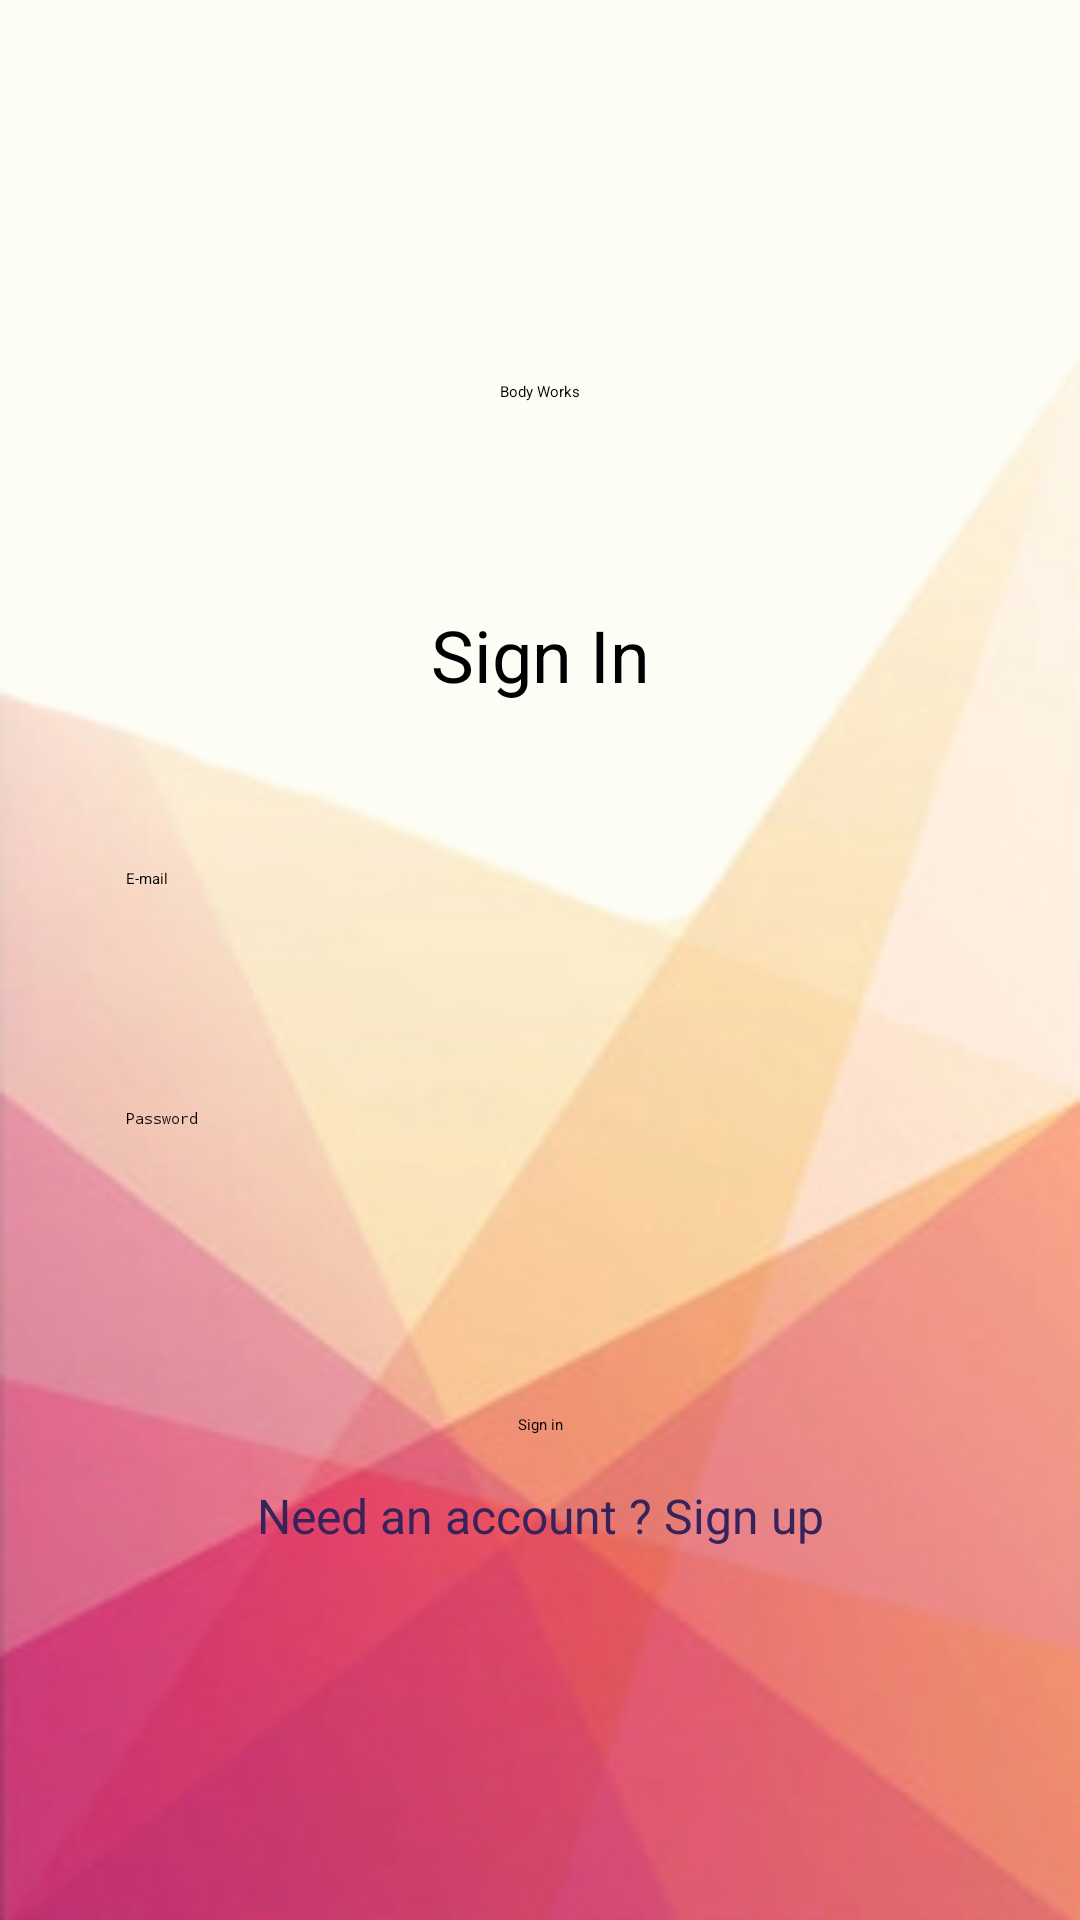

This screen was rendered from an Android layout file. Write that file and the resources it references.
<!-- AndroidManifest.xml: application theme Theme.BodyWorks -->
<!-- res/layout/activity_login.xml -->
<?xml version="1.0" encoding="utf-8"?>
<androidx.constraintlayout.widget.ConstraintLayout xmlns:android="http://schemas.android.com/apk/res/android"
    xmlns:app="http://schemas.android.com/apk/res-auto"
    xmlns:tools="http://schemas.android.com/tools"
    android:layout_width="match_parent"
    android:layout_height="match_parent"
    tools:context=".LoginActivity">

    <ScrollView
        android:layout_width="match_parent"
        android:layout_height="match_parent"
        android:background="@drawable/backtwo"
        app:layout_constraintBottom_toBottomOf="parent"
        app:layout_constraintEnd_toEndOf="parent"
        app:layout_constraintStart_toStartOf="parent"
        app:layout_constraintTop_toTopOf="parent">

        <androidx.constraintlayout.widget.ConstraintLayout
            android:layout_width="match_parent"
            android:layout_height="wrap_content">

            <TextView
                android:id="@+id/textView7"
                android:layout_width="wrap_content"
                android:layout_height="wrap_content"
                android:layout_marginTop="68dp"
                android:text="Sign In"
                android:textSize="24sp"
                app:layout_constraintEnd_toEndOf="parent"
                app:layout_constraintStart_toStartOf="parent"
                app:layout_constraintTop_toBottomOf="@+id/textView6" />

            <EditText
                android:id="@+id/passTxt"
                android:layout_width="0dp"
                android:layout_height="wrap_content"
                android:layout_marginStart="32dp"
                android:layout_marginTop="32dp"
                android:layout_marginEnd="32dp"
                android:background="@drawable/roundtextinput"
                android:hint="Password"
                android:inputType="textPassword"
                android:minHeight="48dp"
                android:padding="10dp"
                app:layout_constraintEnd_toEndOf="parent"
                app:layout_constraintStart_toStartOf="parent"
                app:layout_constraintTop_toBottomOf="@+id/mailTxt" />

            <TextView
                android:id="@+id/textView6"
                android:layout_width="wrap_content"
                android:layout_height="wrap_content"
                android:text="@string/app_name"
                app:layout_constraintEnd_toEndOf="@+id/imageView2"
                app:layout_constraintStart_toStartOf="@+id/imageView2"
                app:layout_constraintTop_toBottomOf="@+id/imageView2" />

            <ImageView
                android:id="@+id/imageView2"
                android:layout_width="96dp"
                android:layout_height="111dp"
                android:layout_marginTop="16dp"
                app:layout_constraintEnd_toEndOf="parent"
                app:layout_constraintStart_toStartOf="parent"
                app:layout_constraintTop_toTopOf="parent"
                app:srcCompat="@drawable/appicon" />

            <EditText
                android:id="@+id/mailTxt"
                android:layout_width="0dp"
                android:layout_height="wrap_content"
                android:layout_marginStart="32dp"
                android:layout_marginTop="45dp"
                android:layout_marginEnd="32dp"
                android:background="@drawable/roundtextinput"
                android:hint="E-mail"
                android:minHeight="48dp"
                android:padding="10dp"
                app:layout_constraintEnd_toEndOf="parent"
                app:layout_constraintStart_toStartOf="parent"
                app:layout_constraintTop_toBottomOf="@+id/textView7" />

            <Button
                android:id="@+id/btnSignIn"
                android:layout_width="wrap_content"
                android:layout_height="wrap_content"
                android:layout_marginTop="64dp"
                android:text="Sign in"
                app:layout_constraintEnd_toEndOf="parent"
                app:layout_constraintStart_toStartOf="parent"
                app:layout_constraintTop_toBottomOf="@+id/passTxt" />

            <TextView
                android:id="@+id/btnGoSignUp"
                android:layout_width="wrap_content"
                android:layout_height="wrap_content"
                android:layout_marginTop="16dp"
                android:text="Need an account ? Sign up"
                android:textColor="#37235A"
                android:textSize="16sp"
                app:layout_constraintEnd_toEndOf="parent"
                app:layout_constraintStart_toStartOf="parent"
                app:layout_constraintTop_toBottomOf="@+id/btnSignIn" />
        </androidx.constraintlayout.widget.ConstraintLayout>
    </ScrollView>
</androidx.constraintlayout.widget.ConstraintLayout>
<!-- resources referenced by this layout -->
<resources>
  <!-- drawable appicon: png bitmap (drawable, 18069 bytes) -->
  <!-- drawable backtwo: jpg bitmap (drawable-xxxhdpi, 38901 bytes) -->
  <string name="app_name">Body Works</string>
  <style name="Theme.BodyWorks" parent="Theme.MaterialComponents.DayNight.NoActionBar">
          
          <item name="colorPrimary">@color/purple_500</item>
          <item name="colorPrimaryVariant">@color/purple_700</item>
          <item name="colorOnPrimary">@color/white</item>
          
          <item name="colorSecondary">@color/teal_200</item>
          <item name="colorSecondaryVariant">@color/teal_700</item>
          <item name="colorOnSecondary">@color/black</item>
          
          <item name="android:statusBarColor" tools:targetApi="l">?attr/colorPrimaryVariant</item>
          
      </style>
  <!-- not gathered from this repository: default colours our renderer supplied (Android Studio template values) -->
  <color name="purple_500">#FF6200EE</color>
  <color name="purple_700">#FF3700B3</color>
  <color name="teal_200">#FF03DAC5</color>
  <color name="teal_700">#FF018786</color>
  <color name="black">#FF000000</color>
  <color name="white">#FFFFFFFF</color>
</resources>
